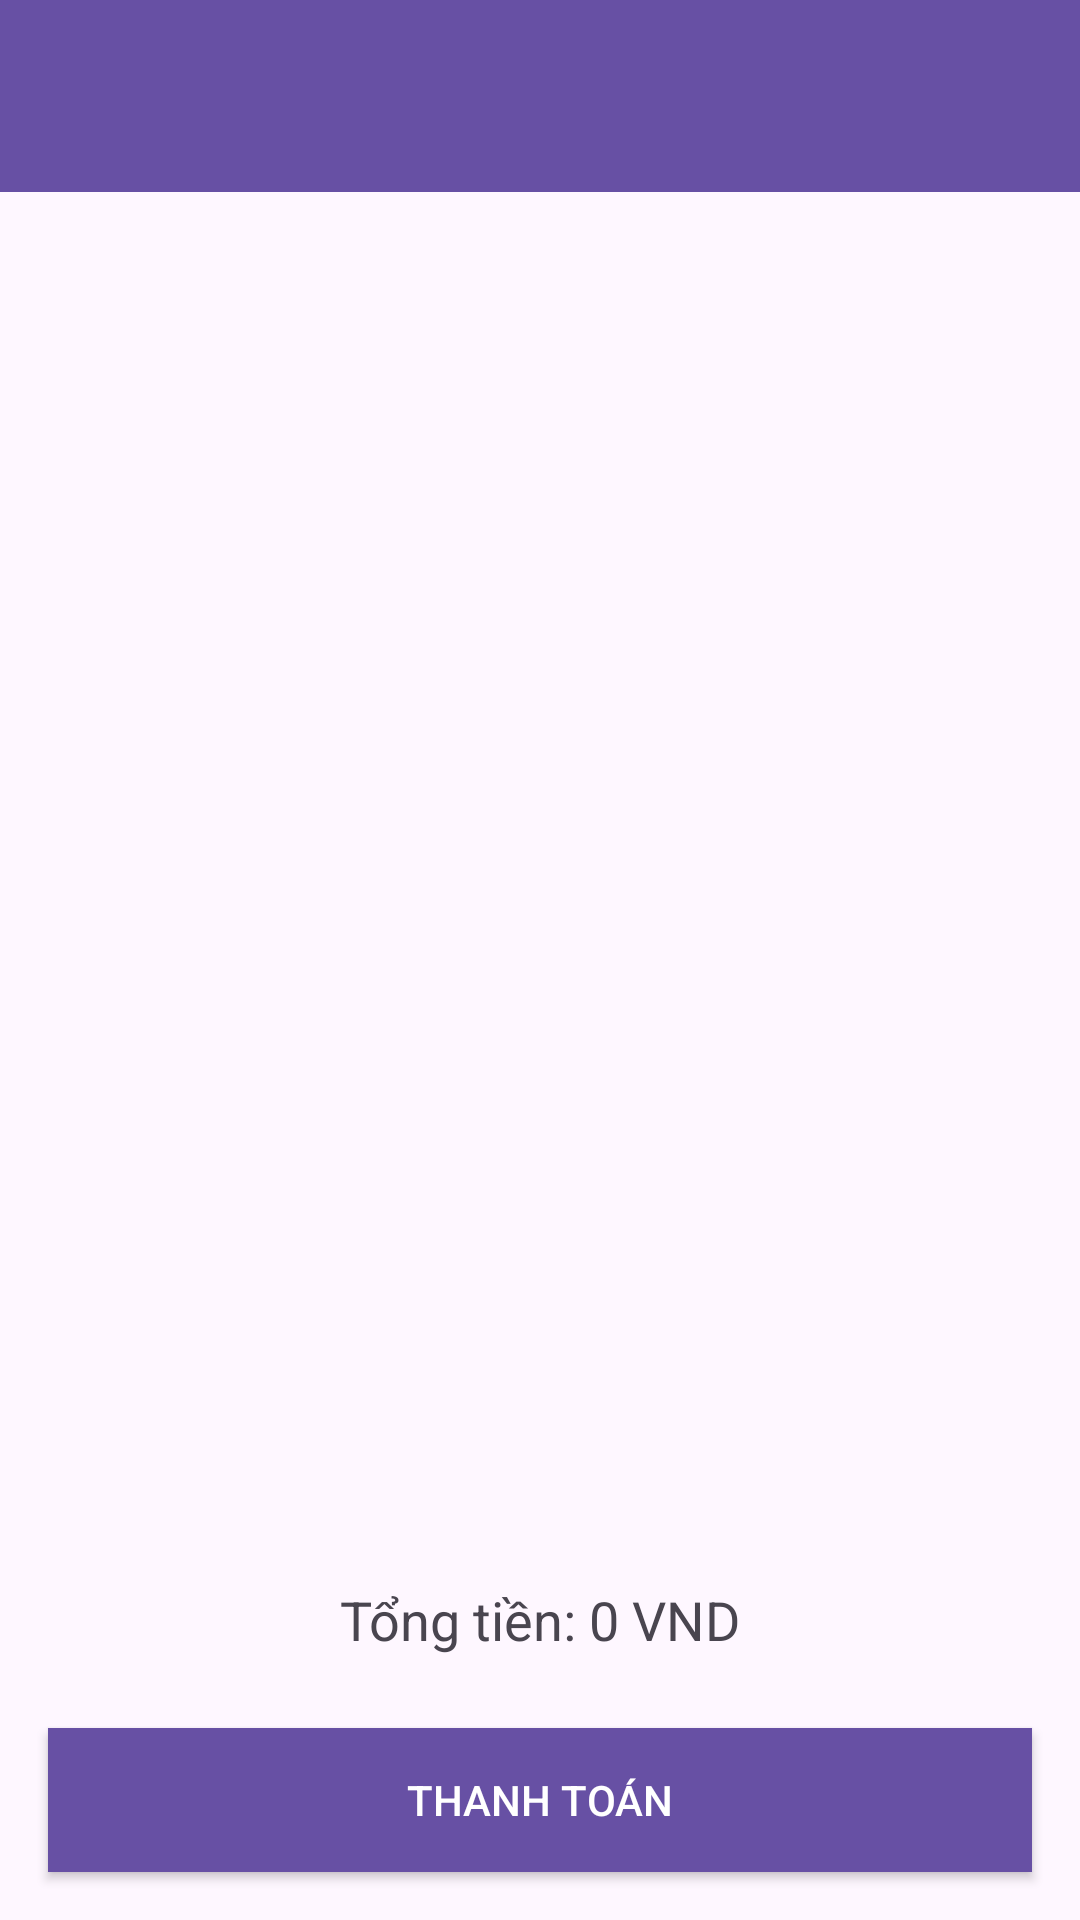

Write the Android layout XML for this screen, with the resource values it uses.
<!-- AndroidManifest.xml: application theme Theme.AppBanTraSua -->
<!-- res/layout/activity_cart.xml -->
<?xml version="1.0" encoding="utf-8"?>
<androidx.constraintlayout.widget.ConstraintLayout xmlns:android="http://schemas.android.com/apk/res/android"
    xmlns:app="http://schemas.android.com/apk/res-auto"
    xmlns:tools="http://schemas.android.com/tools"
    android:layout_width="match_parent"
    android:layout_height="match_parent"
    tools:context=".GUI.CartActivity">


    <androidx.appcompat.widget.Toolbar
        android:id="@+id/toolbar"
        android:layout_width="match_parent"
        android:layout_height="wrap_content"
        android:background="?attr/colorPrimary"
        android:theme="@style/ThemeOverlay.AppCompat.ActionBar"
        android:contentInsetStart="0dp"
        app:popupTheme="@style/ThemeOverlay.AppCompat.Light"
        tools:ignore="MissingConstraints" />

    
    <androidx.recyclerview.widget.RecyclerView
        android:id="@+id/cartRecyclerView"
        android:layout_width="0dp"
        android:layout_height="0dp"
        app:layout_constraintTop_toBottomOf="@id/toolbar"
        app:layout_constraintStart_toStartOf="parent"
        app:layout_constraintEnd_toEndOf="parent"
        app:layout_constraintBottom_toTopOf="@+id/totalPriceTextView"
        android:layout_marginTop="16dp"
        android:layout_marginBottom="8dp"/>

    <TextView
        android:id="@+id/totalPriceTextView"
        android:layout_width="wrap_content"
        android:layout_height="wrap_content"
        android:text="Tổng tiền: 0 VND"
        android:textSize="18sp"
        android:padding="16dp"
        app:layout_constraintBottom_toTopOf="@+id/payButton"
        app:layout_constraintStart_toStartOf="parent"
        app:layout_constraintEnd_toEndOf="parent"
        android:layout_marginBottom="8dp"/>

    <Button
        android:id="@+id/payButton"
        android:layout_width="0dp"
        android:layout_height="wrap_content"
        android:text="Thanh toán"
        android:background="?attr/colorPrimary"
        android:textColor="@android:color/white"
        app:layout_constraintBottom_toBottomOf="parent"
        app:layout_constraintStart_toStartOf="parent"
        app:layout_constraintEnd_toEndOf="parent"
        android:layout_margin="16dp"/>

</androidx.constraintlayout.widget.ConstraintLayout>
<!-- resources referenced by this layout -->
<resources>
  <style name="Theme.AppBanTraSua" parent="Base.Theme.AppBanTraSua" />
  <style name="Base.Theme.AppBanTraSua" parent="Theme.Material3.DayNight.NoActionBar">
          
          
      </style>
</resources>
